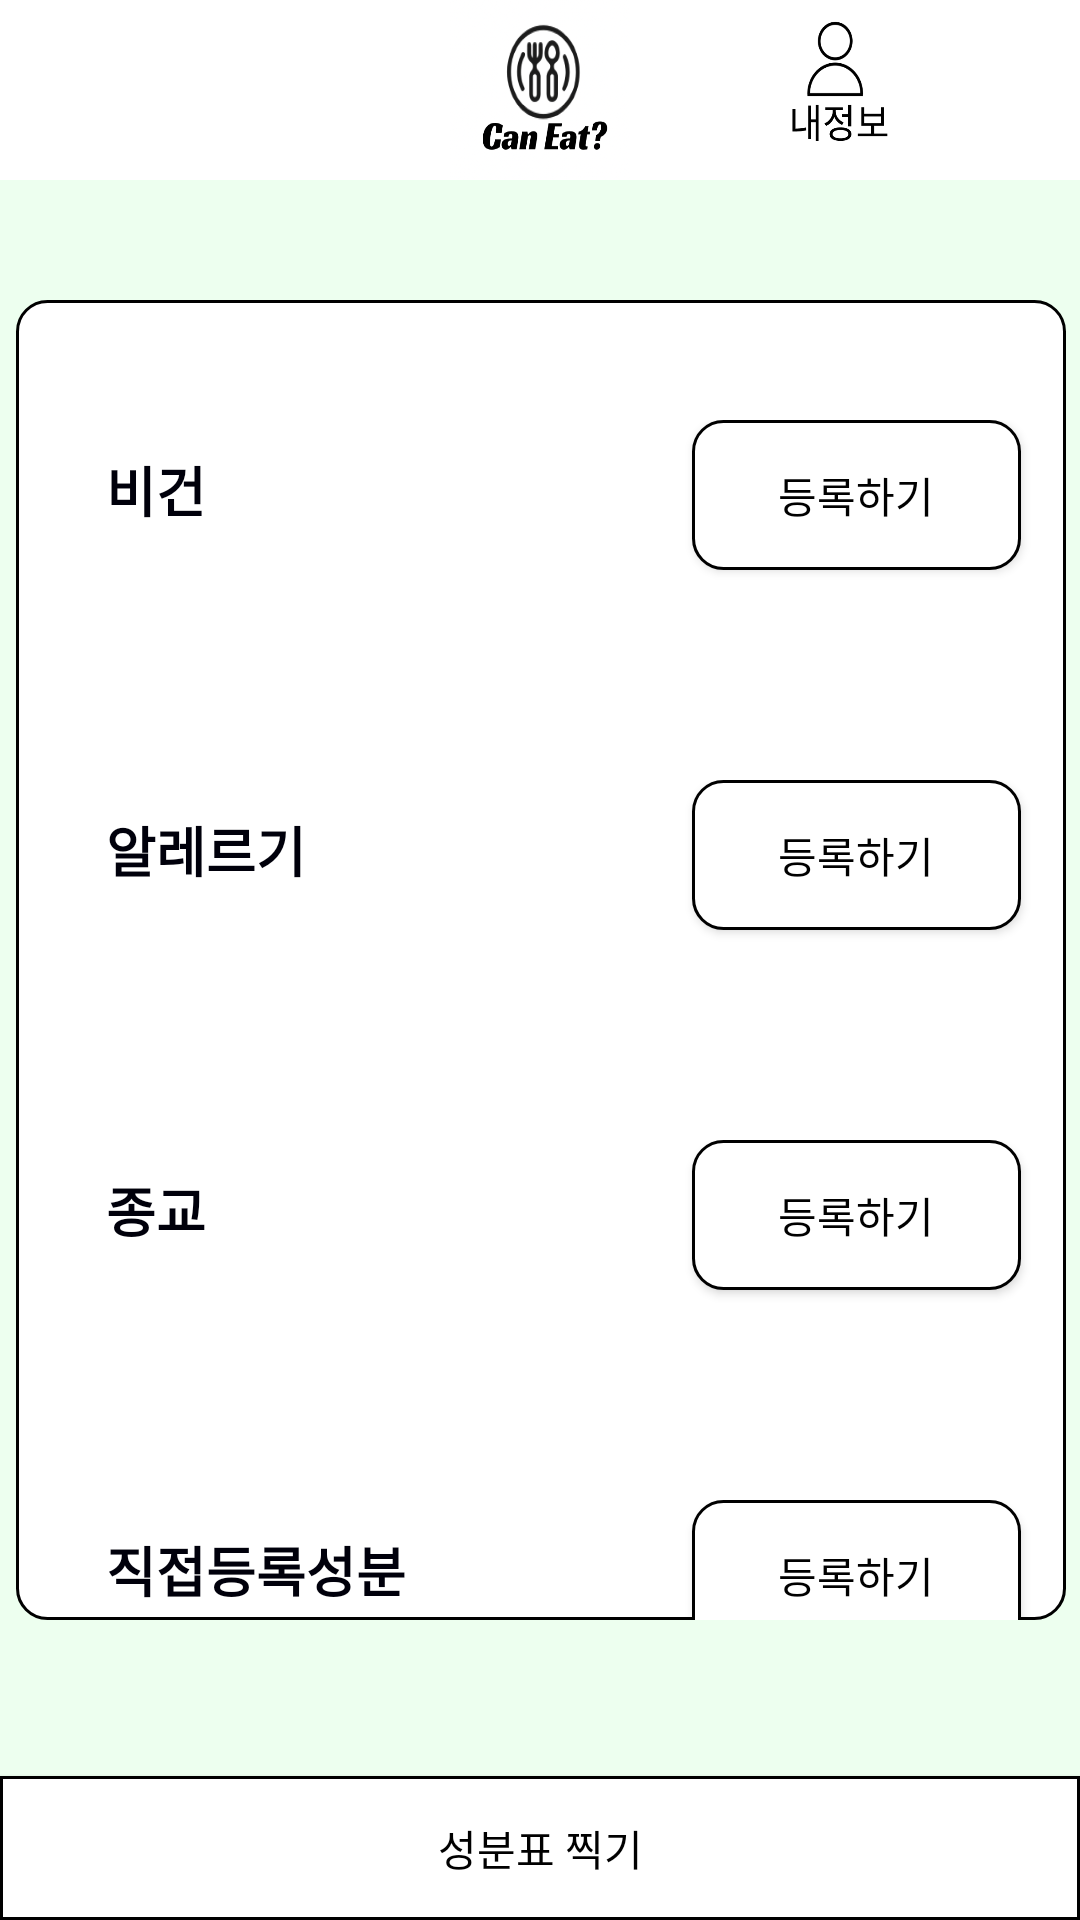

Write the Android layout XML for this screen, with the resource values it uses.
<!-- AndroidManifest.xml: application theme Theme.AppCompat.NoActionBar -->
<!-- res/layout/select_page.xml -->
<?xml version="1.0" encoding="utf-8"?>
<androidx.constraintlayout.widget.ConstraintLayout xmlns:android="http://schemas.android.com/apk/res/android"
    xmlns:app="http://schemas.android.com/apk/res-auto"
    xmlns:tools="http://schemas.android.com/tools"
    android:layout_width="match_parent"
    android:layout_height="match_parent"
    tools:context=".SelectActivity"
    android:background="@color/CanEatbackground">

    <androidx.appcompat.widget.Toolbar
        android:id="@+id/toolbar"
        android:layout_width="match_parent"
        android:layout_height="60dp"
        android:background="@color/white"
        app:layout_constraintEnd_toEndOf="parent"
        app:layout_constraintHorizontal_bias="0.0"
        app:layout_constraintStart_toStartOf="parent"
        app:layout_constraintTop_toTopOf="parent">

        <ImageView
            android:layout_width="60dp"
            android:layout_height="60dp"
            android:layout_gravity="center"
            android:background="@drawable/caneaticon"
            android:contentDescription="@string/can_eat">

        </ImageView>

        <Button
            android:id="@+id/myinfo"
            android:layout_width="50dp"
            android:layout_height="50dp"
            android:layout_gravity="right"
            android:background="@drawable/map"
            android:clickable="true"
            tools:ignore="SpeakableTextPresentCheck"
            tools:layout_editor_absoluteX="351dp"
            android:focusable="true">

        </Button>

        <Button
            android:id="@+id/mypage"
            android:layout_width="60dp"
            android:layout_height="60dp"
            android:layout_gravity="right"
            android:background="@drawable/myicon2"
            android:clickable="true"
            tools:ignore="SpeakableTextPresentCheck"
            tools:layout_editor_absoluteX="351dp"
            android:focusable="true">
        </Button>


    </androidx.appcompat.widget.Toolbar>

    <Button
        android:id="@+id/option_save"
        android:layout_width="match_parent"
        android:layout_height="wrap_content"
        android:background="@drawable/save_button"
        android:text="성분표 찍기"
        android:textColor="#000000"
        app:layout_constraintBottom_toBottomOf="parent"
        app:layout_constraintEnd_toEndOf="parent"
        app:layout_constraintHorizontal_bias="0.0"
        app:layout_constraintStart_toStartOf="parent">

    </Button>

    <androidx.appcompat.widget.LinearLayoutCompat
        android:id="@+id/linearLayout"
        android:layout_width="350dp"
        android:layout_height="match_parent"
        android:layout_marginStart="10dp"
        android:layout_marginTop="100dp"
        android:layout_marginEnd="10dp"
        android:layout_marginBottom="100dp"
        android:background="@drawable/roundlayout"
        android:orientation="vertical"
        app:layout_constraintBottom_toTopOf="@+id/option_save"
        app:layout_constraintEnd_toEndOf="parent"
        app:layout_constraintHorizontal_bias="0.487"
        app:layout_constraintStart_toStartOf="parent"
        app:layout_constraintTop_toBottomOf="@+id/toolbar"
        app:layout_constraintVertical_bias="0.555">

        <androidx.appcompat.widget.LinearLayoutCompat
            android:id="@+id/veganlayout"
            android:layout_width="match_parent"
            android:layout_height="80dp"
            android:layout_marginTop="40dp"
            android:orientation="horizontal">


            <TextView
                android:id="@+id/vegan"
                android:layout_width="87dp"
                android:layout_height="wrap_content"
                android:layout_marginStart="30dp"
                android:layout_weight="1"
                android:text="@string/vegan"
                android:textColor="#00000B"
                android:textSize="18dp"
                android:textStyle="bold" />

            <Button
                android:id="@+id/vegan_button"
                android:layout_width="1dp"
                android:layout_height="50dp"
                android:layout_marginRight="15dp"
                android:layout_weight="1"
                android:background="@drawable/register_button"
                android:text="@string/register"
                android:textColor="#000000" />

        </androidx.appcompat.widget.LinearLayoutCompat>

        <androidx.appcompat.widget.LinearLayoutCompat
            android:id="@+id/allegric_layout"
            android:layout_width="match_parent"
            android:layout_height="80dp"
            android:layout_marginTop="40dp"
            android:orientation="horizontal">

            <TextView
                android:id="@+id/allegric"
                android:layout_width="87dp"
                android:layout_height="wrap_content"
                android:layout_marginStart="30dp"
                android:layout_weight="1"
                android:text="알레르기"
                android:textSize="18dp"
                android:textColor="#00000B"
                android:textStyle="bold" />

            <Button
                android:id="@+id/allegric_button"
                android:layout_width="1dp"
                android:layout_height="50dp"
                android:layout_marginEnd="15dp"
                android:layout_weight="1"
                android:background="@drawable/register_button"
                android:text="@string/Register"
                android:textColor="#000000" />

        </androidx.appcompat.widget.LinearLayoutCompat>

        <androidx.appcompat.widget.LinearLayoutCompat
            android:id="@+id/religion_layout"
            android:layout_width="match_parent"
            android:layout_height="80dp"
            android:layout_marginTop="40dp"
            android:orientation="horizontal">

            <TextView
                android:id="@+id/religion"
                android:layout_width="87dp"
                android:layout_height="wrap_content"
                android:layout_marginStart="30dp"
                android:layout_weight="1"
                android:text="종교"
                android:textSize="18dp"
                android:textColor="#00000B"
                android:textStyle="bold" />

            <Button
                android:id="@+id/religion_button"
                android:layout_width="1dp"
                android:layout_height="50dp"
                android:layout_marginEnd="15dp"
                android:layout_weight="1"
                android:background="@drawable/register_button"
                android:text="@string/Register"
                android:textColor="#000000" />
        </androidx.appcompat.widget.LinearLayoutCompat>

        <androidx.appcompat.widget.LinearLayoutCompat
            android:id="@+id/ingredient_layout"
            android:layout_width="match_parent"
            android:layout_height="80dp"
            android:layout_marginTop="40dp"
            android:orientation="horizontal">

            <TextView
                android:id="@+id/ingredient"
                android:layout_width="87dp"
                android:layout_height="wrap_content"
                android:layout_marginStart="30dp"
                android:layout_weight="1"
                android:text="직접등록성분"
                android:textColor="#00000B"
                android:textSize="18dp"
                android:textStyle="bold" />

            <Button
                android:id="@+id/ingredient_button"
                android:layout_width="1dp"
                android:layout_height="50dp"
                android:layout_marginEnd="15dp"
                android:layout_weight="1"
                android:background="@drawable/register_button"
                android:text="@string/Register"
                android:textColor="#000000" />
        </androidx.appcompat.widget.LinearLayoutCompat>

    </androidx.appcompat.widget.LinearLayoutCompat>

</androidx.constraintlayout.widget.ConstraintLayout>
<!-- resources referenced by this layout -->
<resources>
  <color name="CanEatbackground">#EDFFEF</color>
  <color name="white">#FFFFFFFF</color>
  <!-- drawable caneaticon: png bitmap (drawable, 71909 bytes) -->
  <!-- drawable myicon2: png bitmap (drawable, 16616 bytes) -->
  <!-- drawable register_button (drawable) -->
  <?xml version="1.0" encoding="utf-8"?>
  <shape xmlns:android="http://schemas.android.com/apk/res/android"
      android:shape="rectangle">
      <size
          android:width="30dp"
          android:height="20dp">
      </size>
      <stroke
          android:color="@color/black"
          android:width="1dp">
      </stroke>
      <corners
          android:topRightRadius="10dp"
          android:topLeftRadius="10dp"
          android:bottomLeftRadius="10dp"
          android:bottomRightRadius="10dp">
      </corners>
  
      <solid
          android:color="@color/white">
      </solid>
  
  </shape>
  <!-- drawable roundlayout (drawable) -->
  <?xml version="1.0" encoding="utf-8"?>
  <shape xmlns:android="http://schemas.android.com/apk/res/android"
      android:shape="rectangle">
  
      <solid android:color="@color/white"/>
      <corners
          android:bottomRightRadius="10dp"
          android:bottomLeftRadius="10dp"
          android:topLeftRadius="10dp"
          android:topRightRadius="10dp"
          >
      </corners>
      <stroke
          android:width="1dp"
          android:color="@color/black">
      </stroke>
  
  </shape>
  <!-- drawable save_button (drawable) -->
  <?xml version="1.0" encoding="utf-8"?>
  <shape xmlns:android="http://schemas.android.com/apk/res/android"
      android:shape="rectangle">
      <solid
          android:color="@color/white">
      </solid>
      <stroke
          android:width="1dp"
          android:color="@color/black">
      </stroke>
  
  
  </shape>
  <string name="Register">등록하기</string>
  <string name="can_eat">Can Eat?</string>
  <string name="register">등록하기</string>
  <string name="vegan">비건</string>
  <color name="black">#FF000000</color>
</resources>
